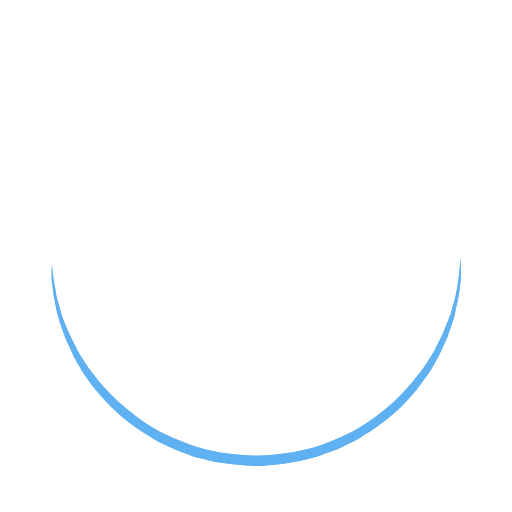
t = 0.00 s
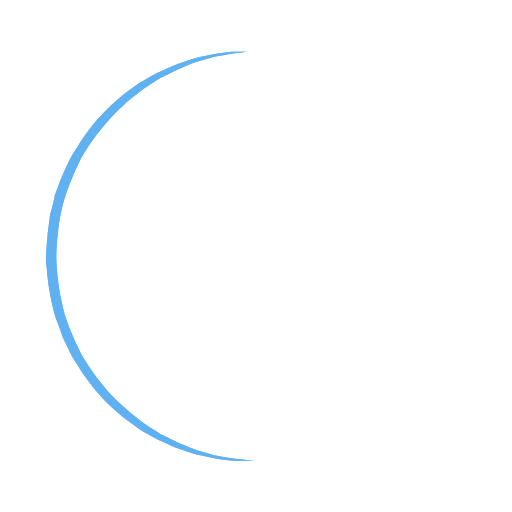
t = 0.25 s
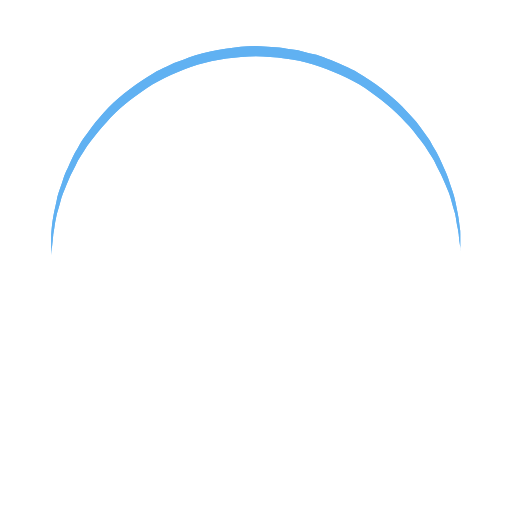
t = 0.50 s
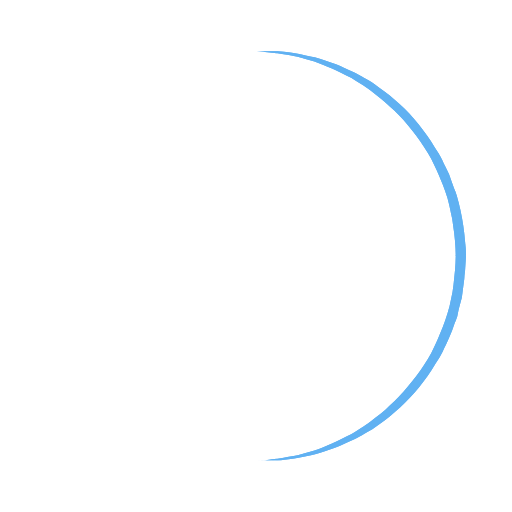
t = 0.75 s

The animated SVG that drew these frames (rendered in a browser with its animation timeline set to each time). Animation: 1 SMIL element (animateTransform=1); one cycle of 1.00 s, repeats indefinitely.

<?xml version="1.0" encoding="utf-8"?><svg width='300px' height='300px' xmlns="http://www.w3.org/2000/svg" viewBox="0 0 100 100" preserveAspectRatio="xMidYMid" class="uil-ring"><rect x="0" y="0" width="100" height="100" fill="none" class="bk"></rect><defs><filter id="uil-ring-shadow" x="-100%" y="-100%" width="300%" height="300%"><feOffset result="offOut" in="SourceGraphic" dx="0" dy="0"></feOffset><feGaussianBlur result="blurOut" in="offOut" stdDeviation="0"></feGaussianBlur><feBlend in="SourceGraphic" in2="blurOut" mode="normal"></feBlend></filter></defs><path d="M10,50c0,0,0,0.5,0.1,1.4c0,0.5,0.1,1,0.2,1.7c0,0.3,0.1,0.7,0.1,1.1c0.1,0.4,0.1,0.8,0.2,1.2c0.2,0.8,0.3,1.8,0.5,2.8 c0.3,1,0.6,2.1,0.9,3.2c0.3,1.1,0.9,2.3,1.4,3.5c0.5,1.2,1.2,2.4,1.8,3.7c0.3,0.6,0.8,1.2,1.2,1.9c0.4,0.6,0.8,1.3,1.3,1.9 c1,1.2,1.9,2.6,3.1,3.7c2.2,2.5,5,4.7,7.9,6.7c3,2,6.5,3.4,10.1,4.6c3.6,1.1,7.5,1.5,11.2,1.6c4-0.1,7.7-0.6,11.3-1.6 c3.6-1.2,7-2.6,10-4.6c3-2,5.8-4.2,7.9-6.7c1.2-1.2,2.1-2.5,3.1-3.7c0.5-0.6,0.9-1.3,1.3-1.9c0.4-0.6,0.8-1.3,1.2-1.9 c0.6-1.3,1.3-2.5,1.8-3.7c0.5-1.2,1-2.4,1.4-3.5c0.3-1.1,0.6-2.2,0.9-3.2c0.2-1,0.4-1.9,0.5-2.8c0.1-0.4,0.1-0.8,0.2-1.2 c0-0.4,0.1-0.7,0.1-1.1c0.1-0.7,0.1-1.2,0.2-1.7C90,50.5,90,50,90,50s0,0.5,0,1.4c0,0.5,0,1,0,1.7c0,0.3,0,0.7,0,1.1 c0,0.4-0.1,0.8-0.1,1.2c-0.1,0.9-0.2,1.8-0.4,2.8c-0.2,1-0.5,2.1-0.7,3.3c-0.3,1.2-0.8,2.4-1.2,3.7c-0.2,0.7-0.5,1.3-0.8,1.9 c-0.3,0.7-0.6,1.3-0.9,2c-0.3,0.7-0.7,1.3-1.1,2c-0.4,0.7-0.7,1.4-1.2,2c-1,1.3-1.9,2.7-3.1,4c-2.2,2.7-5,5-8.1,7.1 c-0.8,0.5-1.6,1-2.4,1.5c-0.8,0.5-1.7,0.9-2.6,1.3L66,87.7l-1.4,0.5c-0.9,0.3-1.8,0.7-2.8,1c-3.8,1.1-7.9,1.7-11.8,1.8L47,90.8 c-1,0-2-0.2-3-0.3l-1.5-0.2l-0.7-0.1L41.1,90c-1-0.3-1.9-0.5-2.9-0.7c-0.9-0.3-1.9-0.7-2.8-1L34,87.7l-1.3-0.6 c-0.9-0.4-1.8-0.8-2.6-1.3c-0.8-0.5-1.6-1-2.4-1.5c-3.1-2.1-5.9-4.5-8.1-7.1c-1.2-1.2-2.1-2.7-3.1-4c-0.5-0.6-0.8-1.4-1.2-2 c-0.4-0.7-0.8-1.3-1.1-2c-0.3-0.7-0.6-1.3-0.9-2c-0.3-0.7-0.6-1.3-0.8-1.9c-0.4-1.3-0.9-2.5-1.2-3.7c-0.3-1.2-0.5-2.3-0.7-3.3 c-0.2-1-0.3-2-0.4-2.8c-0.1-0.4-0.1-0.8-0.1-1.2c0-0.4,0-0.7,0-1.1c0-0.7,0-1.2,0-1.7C10,50.5,10,50,10,50z" fill="#61b1f2" filter="url(#uil-ring-shadow)"><animateTransform attributeName="transform" type="rotate" from="0 50 50" to="360 50 50" repeatCount="indefinite" dur="1s"></animateTransform></path></svg>
